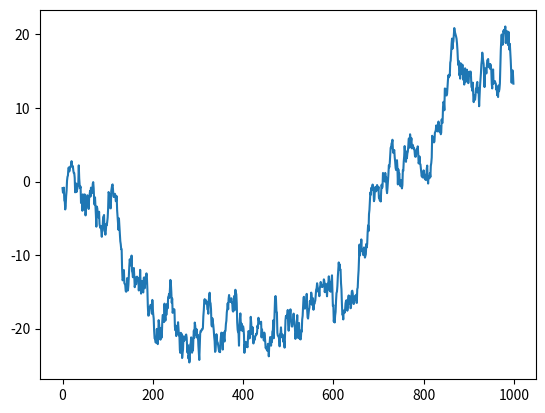
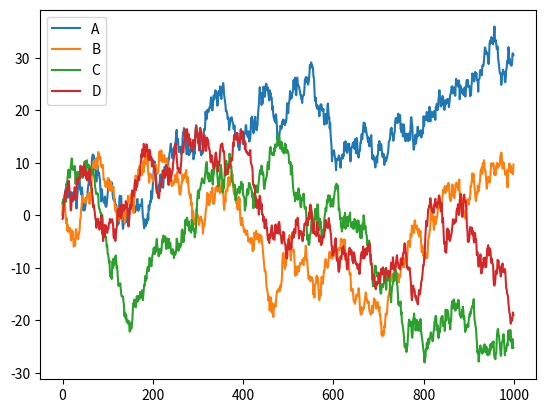
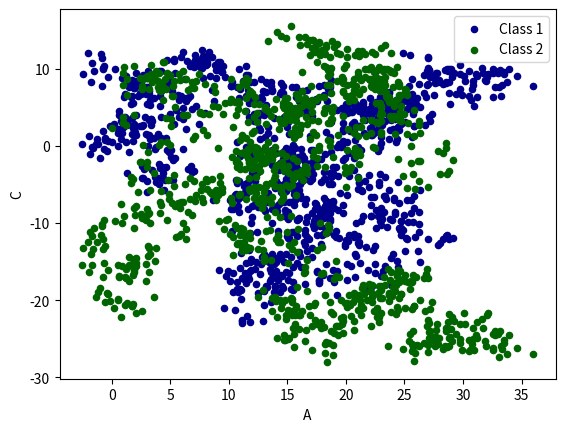

Python code for these plots, in order:
#!/usr/bin/env python2
# -*- coding: utf-8 -*-
"""
Created on Mon Aug  7 18:15:07 2017

@author: yinghuang
"""

import pandas as pd
import numpy as np
import matplotlib.pyplot as plt

# plot data

data = pd.Series(np.random.randn(1000), index=np.arange(1000))
data = data.cumsum()
data.plot()
plt.show()

data = pd.DataFrame(np.random.randn(1000, 4), index=np.arange(1000), columns=list('ABCD'))
data = data.cumsum()
data.plot()
ax = data.plot.scatter(x='A', y='B', color='DarkBlue', label='Class 1')
data.plot.scatter(x='A', y='C', color='DarkGreen', label='Class 2', ax=ax)
plt.show()